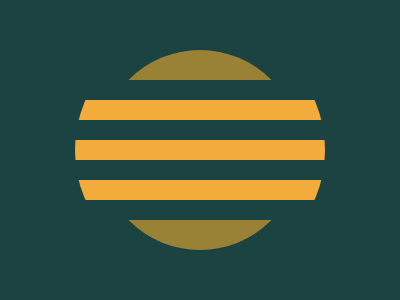

Write a web page that renders exactly this picture using CSS.

<p x><p a><p b><p y><p c><p d><p e><p f><p g><p h><p i>
	<style>
	p{position:fixed}
	p[y]{background:#998235;width:200;height:200;border-radius:999px;margin:42 92}
	p[x]{background:#F3AC3C;width:250;height:250;border-radius:999px;margin:17 67}
	body,p[a],p[b],p[c],p[d],p[e],p[f]{background:#1A4341}
	p[a],p[b]{width:800;height:84}p[a]{top:0}p[b]{top:200}
	p[c],p[d],p[e],p[f]{height:20;width:800}
	p[c]{top:64}p[f]{top:184}p[d]{top:104}p[e]{top:144}
	p[g],p[h],p[i]{background:#F3AC3C;width:210;height:20;left:97}
	p[g]{top:84}p[h]{top:124}p[i]{top:164}